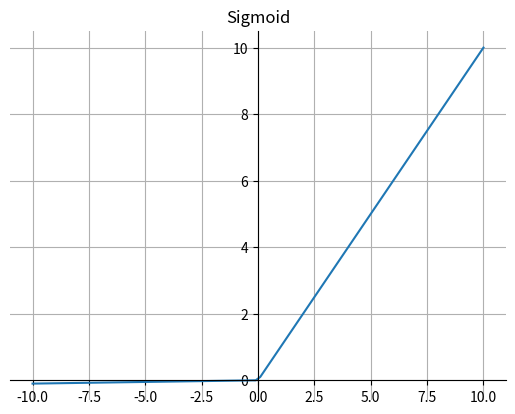

Write the Python code that produced this figure.
import matplotlib.pyplot as plt
import numpy as np


def lrelu(x):
    return np.maximum(0.01 * x, x)


fig, ax = plt.subplots()

x = np.linspace(-10, 10, 100)
y = lrelu(x)

ax.plot(x, y)
# 画轴
ax.spines['top'].set_color('none')
ax.spines['right'].set_color('none')

ax.spines['bottom'].set_position(('data', 0))
ax.spines['left'].set_position(('axes', 0.5))
plt.grid()  # 设置方格
plt.title("Sigmoid")
plt.show()
